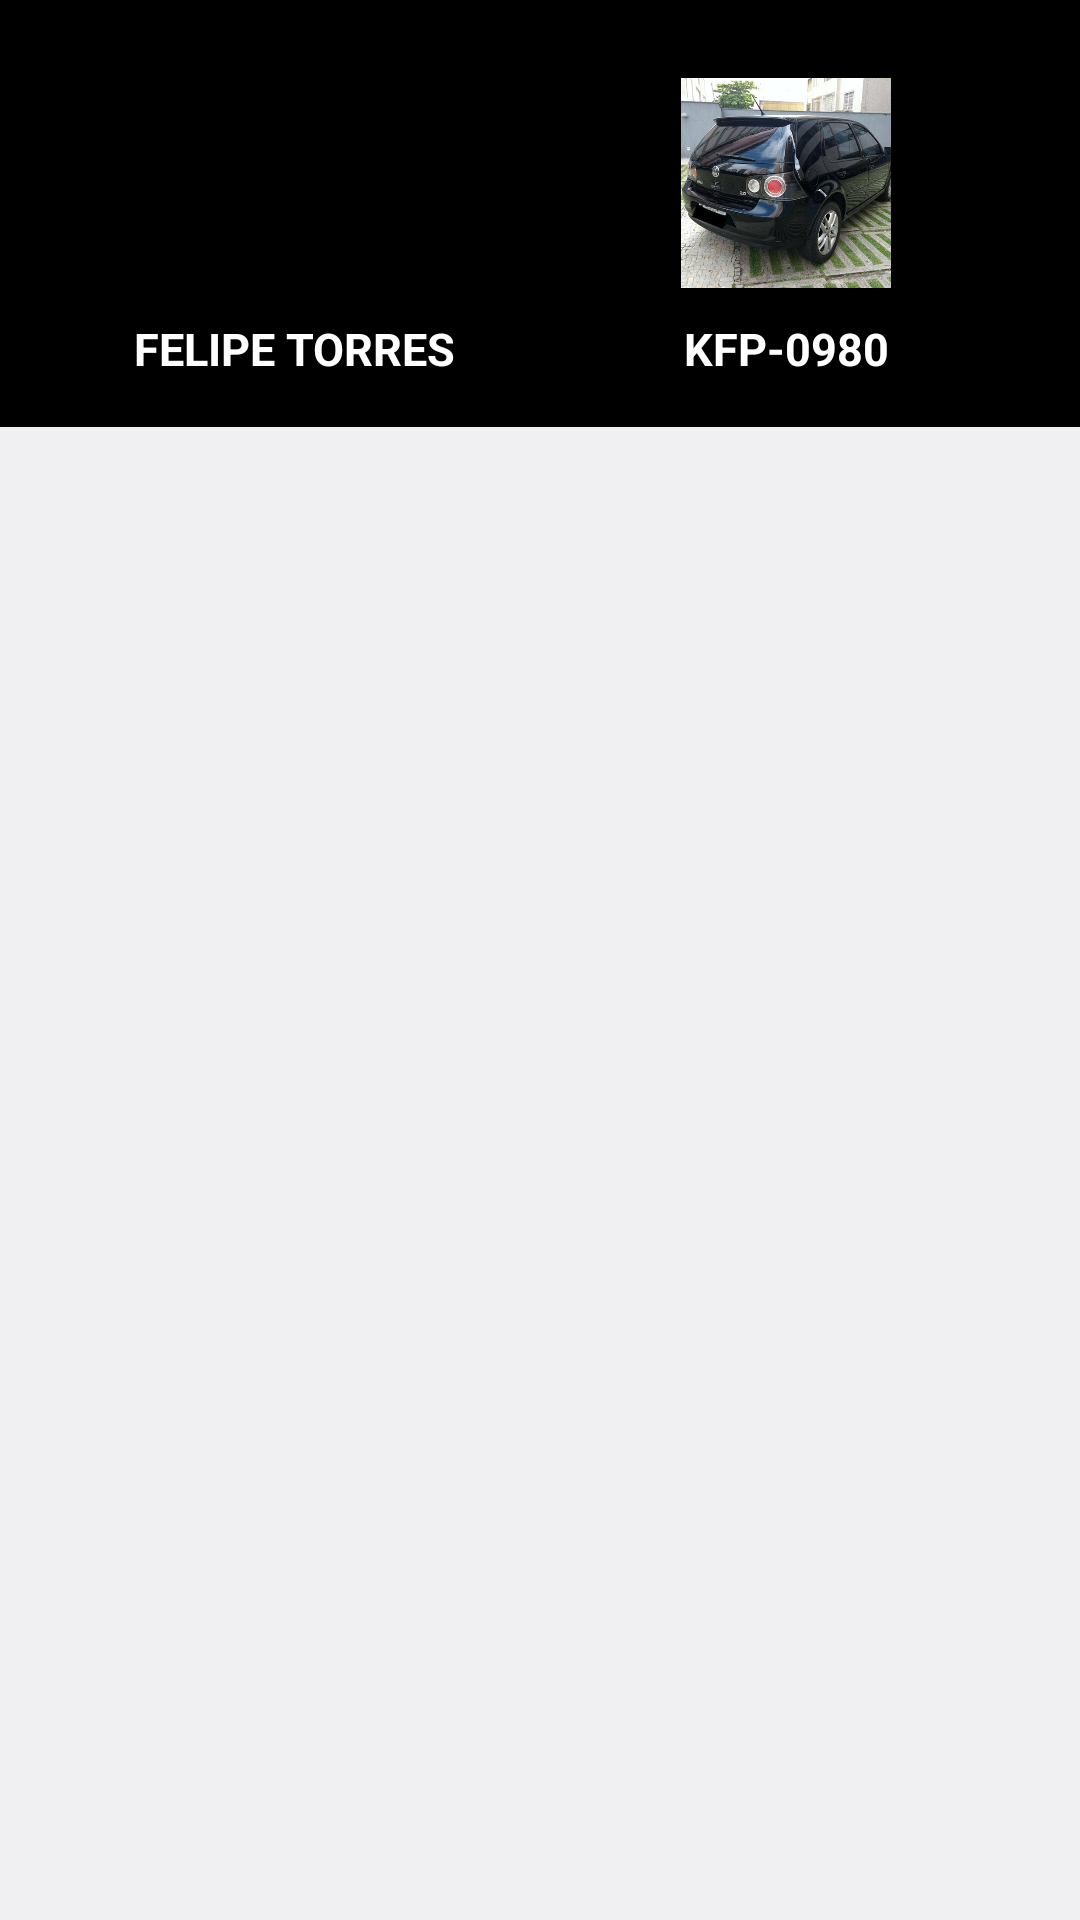

Android layout source for this screen:
<!-- AndroidManifest.xml: application theme AppTheme -->
<!-- res/layout/fragment_conta.xml -->
<?xml version="1.0" encoding="utf-8"?>
<LinearLayout 
    xmlns:android="http://schemas.android.com/apk/res/android"
    android:orientation="vertical" 
    android:layout_width="match_parent"
    android:layout_height="match_parent">
    
    <LinearLayout
        android:orientation="horizontal"
        android:layout_width="match_parent"
        android:layout_height="wrap_content"
        android:weightSum="2"
        android:background="@color/colorAccent"
        android:padding="16dp">

        <LinearLayout
            android:orientation="vertical"
            android:layout_weight="1"
            android:layout_width="match_parent"
            android:layout_height="wrap_content"
            android:layout_gravity="center"
            android:gravity="center">

            <ImageView
                android:layout_width="70dp"
                android:layout_height="70dp"
                android:layout_marginVertical="10dp"
                android:adjustViewBounds="true"
                android:scaleType="fitXY"
                android:src="@drawable/eu"/>

            <TextView
                android:layout_width="match_parent"
                android:layout_height="wrap_content"
                android:layout_gravity="center"
                android:gravity="center"
                android:textAllCaps="true"
                android:text="felipe torres"
                android:textColor="@android:color/white"
                android:textSize="15dp"
                android:textStyle="bold"/>


        </LinearLayout>

        <LinearLayout
            android:orientation="vertical"
            android:layout_weight="1"
            android:layout_width="match_parent"
            android:layout_height="wrap_content"
            android:layout_gravity="center"
            android:gravity="center">

            <ImageView
                android:layout_width="70dp"
                android:layout_height="70dp"
                android:layout_marginVertical="10dp"
                android:adjustViewBounds="true"
                android:scaleType="centerCrop"
                android:src="@drawable/golf"/>

            <TextView
                android:layout_width="match_parent"
                android:layout_height="wrap_content"
                android:layout_gravity="center"
                android:gravity="center"
                android:textAllCaps="true"
                android:text="kfp-0980"
                android:textColor="@android:color/white"
                android:textSize="15dp"
                android:textStyle="bold"/>


        </LinearLayout>

    </LinearLayout>

</LinearLayout>
<!-- resources referenced by this layout -->
<resources>
  <color name="colorAccent">#000000</color>
  <!-- drawable golf: jpg bitmap (drawable, 62518 bytes) -->
  <style name="AppTheme" parent="android:Theme.DeviceDefault.Light.NoActionBar">
          <item name="colorPrimary">@color/colorPrimary</item>
          <item name="colorPrimaryDark">@color/colorPrimaryDark</item>
          <item name="colorAccent">@color/colorAccent</item>
          <item name="android:statusBarColor" tools:ignore="NewApi">@color/colorAccent</item>
      </style>
  <color name="colorPrimary">#3F51B5</color>
  <color name="colorPrimaryDark">#303F9F</color>
</resources>
